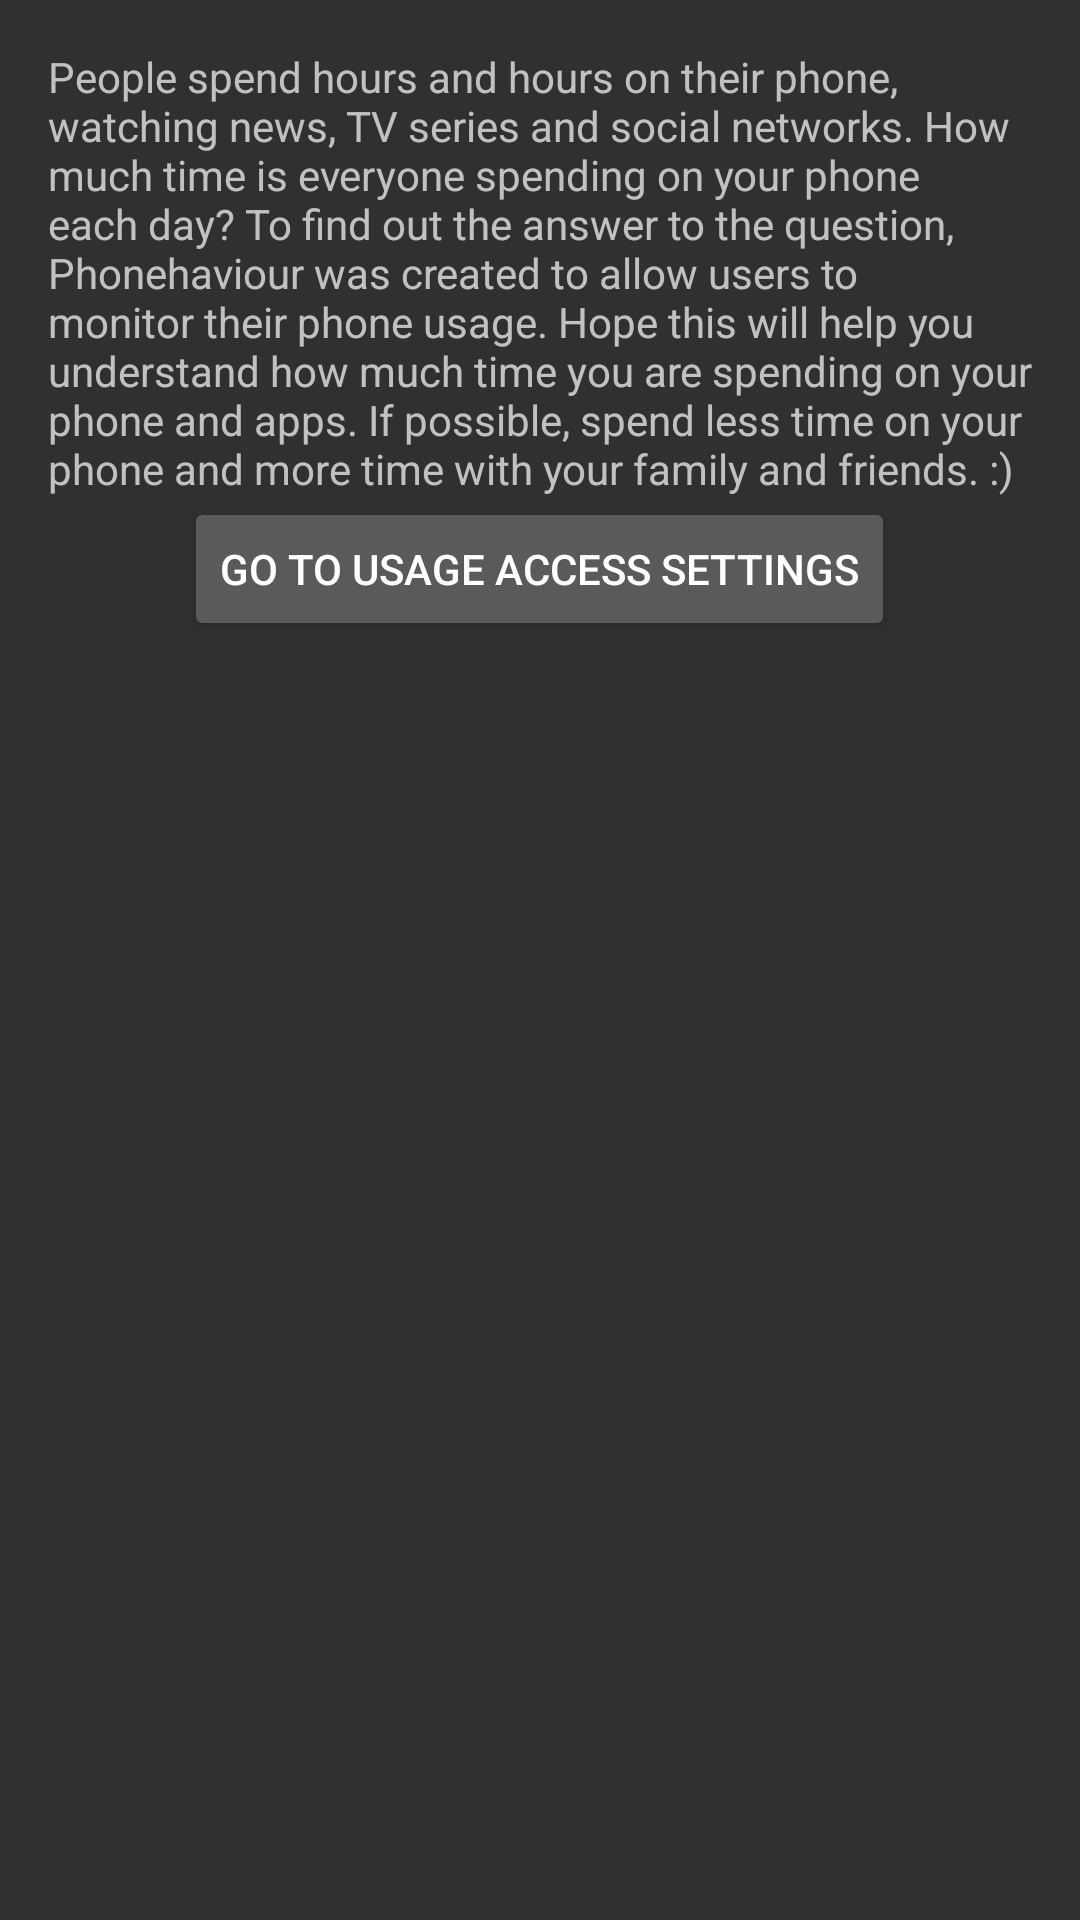

Here is an Android app screen rendered from its layout file. Give the layout XML and the strings, colors and styles it references.
<!-- AndroidManifest.xml: application theme AppTheme -->
<!-- res/layout/activity_about.xml -->
<LinearLayout xmlns:android="http://schemas.android.com/apk/res/android"
    xmlns:tools="http://schemas.android.com/tools" android:layout_width="match_parent"
    android:layout_height="match_parent" android:paddingLeft="@dimen/activity_horizontal_margin"
    android:paddingRight="@dimen/activity_horizontal_margin"
    android:paddingTop="@dimen/activity_vertical_margin"
    android:paddingBottom="@dimen/activity_vertical_margin"
    android:orientation="vertical"
    tools:context="com.example.phonehaviour.AboutActivity">

    <TextView android:text="@string/about_description"
        android:layout_width="wrap_content"
        android:layout_height="wrap_content" />

    <Button
        android:layout_width="wrap_content"
        android:layout_height="wrap_content"
        android:text="Go to Usage Access Settings"
        android:id="@+id/button"
        android:onClick="gotoUsageAccessSettings"
        android:layout_gravity="center_horizontal" />


</LinearLayout>
<!-- resources referenced by this layout -->
<resources>
  <dimen name="activity_horizontal_margin">16dp</dimen>
  <dimen name="activity_vertical_margin">16dp</dimen>
  <string name="about_description">
          People spend hours and hours on their phone, watching news, TV series and social networks.
          How much time is everyone spending on your phone each day?
          To find out the answer to the question,
          Phonehaviour was created to allow users to monitor their phone usage.
          Hope this will help you understand how much time you are spending on your phone and apps.
          If possible, spend less time on your phone and more time with your family and friends. :)
      </string>
  <style name="AppTheme" parent="Theme.AppCompat">
          
      </style>
</resources>
